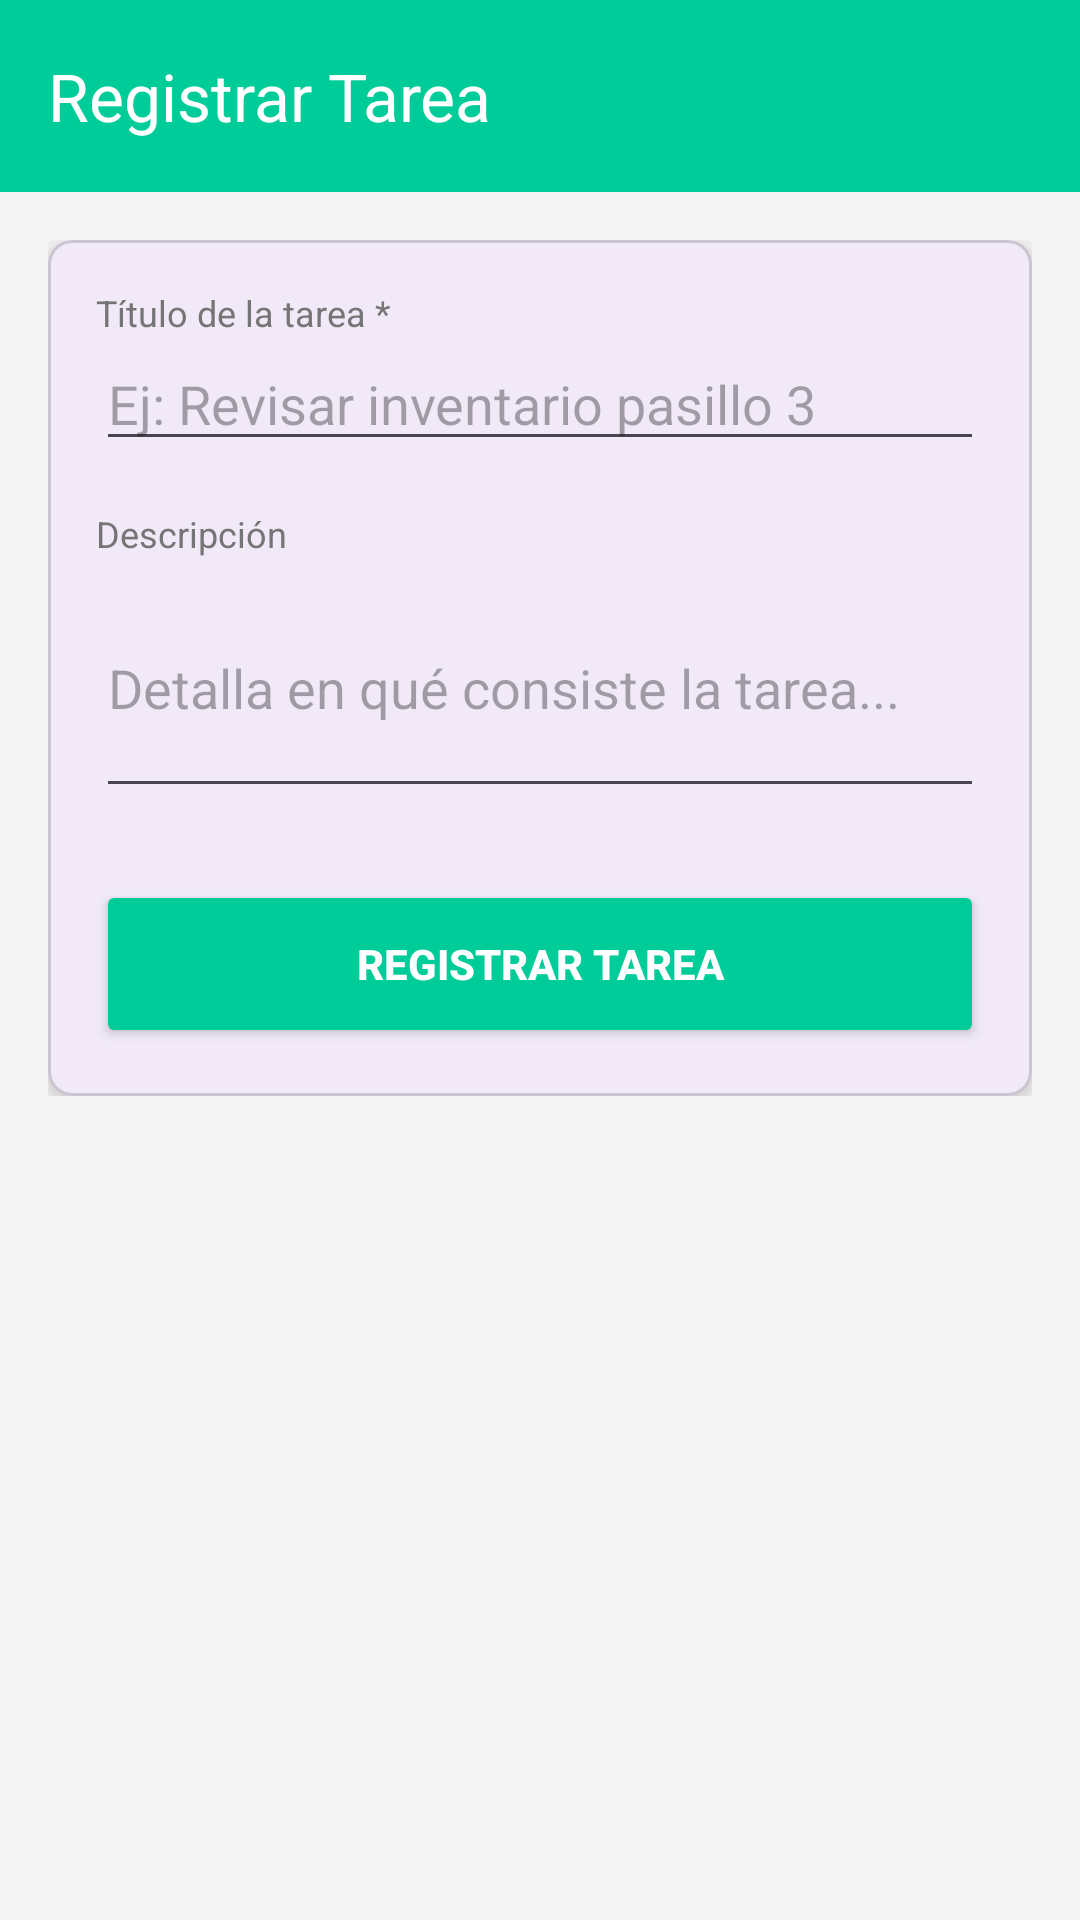

The Android layout XML behind this screen, and the referenced resources:
<!-- AndroidManifest.xml: application theme Theme.Proyecto_App -->
<!-- res/layout/activity_registrar_tarea.xml -->
<?xml version="1.0" encoding="utf-8"?>
<LinearLayout
    xmlns:android="http://schemas.android.com/apk/res/android"
    xmlns:app="http://schemas.android.com/apk/res-auto"
    android:layout_width="match_parent"
    android:layout_height="match_parent"
    android:orientation="vertical"
    android:background="#F5F5F5">

    <androidx.appcompat.widget.Toolbar
        android:id="@+id/toolbar"
        android:layout_width="match_parent"
        android:layout_height="?attr/actionBarSize"
        android:background="#00CC99"
        app:title="Registrar Tarea"
        app:titleTextColor="#FFFFFF"
        app:navigationIconTint="#FFFFFF" />

    <ScrollView
        android:layout_width="match_parent"
        android:layout_height="match_parent">

        <LinearLayout
            android:layout_width="match_parent"
            android:layout_height="wrap_content"
            android:orientation="vertical"
            android:padding="16dp">

            <com.google.android.material.card.MaterialCardView
                android:layout_width="match_parent"
                android:layout_height="wrap_content"
                app:cardCornerRadius="8dp"
                app:cardElevation="3dp">

                <LinearLayout
                    android:layout_width="match_parent"
                    android:layout_height="wrap_content"
                    android:orientation="vertical"
                    android:padding="16dp">

                    <TextView
                        android:layout_width="wrap_content"
                        android:layout_height="wrap_content"
                        android:text="Título de la tarea *"
                        android:textSize="12sp"
                        android:textColor="#757575" />
                    <EditText
                        android:id="@+id/etTitulo"
                        android:layout_width="match_parent"
                        android:layout_height="wrap_content"
                        android:inputType="text"
                        android:hint="Ej: Revisar inventario pasillo 3"
                        android:layout_marginBottom="16dp" />

                    <TextView
                        android:layout_width="wrap_content"
                        android:layout_height="wrap_content"
                        android:text="Descripción"
                        android:textSize="12sp"
                        android:textColor="#757575" />
                    <EditText
                        android:id="@+id/etDescripcion"
                        android:layout_width="match_parent"
                        android:layout_height="wrap_content"
                        android:inputType="textMultiLine"
                        android:minLines="3"
                        android:hint="Detalla en qué consiste la tarea..."
                        android:layout_marginBottom="24dp" />

                    <Button
                        android:id="@+id/btnRegistrar"
                        android:layout_width="match_parent"
                        android:layout_height="56dp"
                        android:text="Registrar tarea"
                        android:backgroundTint="#00CC99"
                        android:textColor="#FFFFFF"
                        android:textStyle="bold" />

                </LinearLayout>
            </com.google.android.material.card.MaterialCardView>
        </LinearLayout>
    </ScrollView>

</LinearLayout>
<!-- resources referenced by this layout -->
<resources>
  <style name="Theme.Proyecto_App" parent="Base.Theme.Proyecto_App" />
  <style name="Base.Theme.Proyecto_App" parent="Theme.Material3.Light.NoActionBar">
          
          
  
          
          <item name="android:windowOptOutEdgeToEdgeEnforcement">true</item>
  
          
          <item name="android:statusBarColor">#00CC99</item>
          
          <item name="android:windowLightStatusBar">false</item>
          
          <item name="android:navigationBarColor">#FFFFFF</item>
      </style>
</resources>
